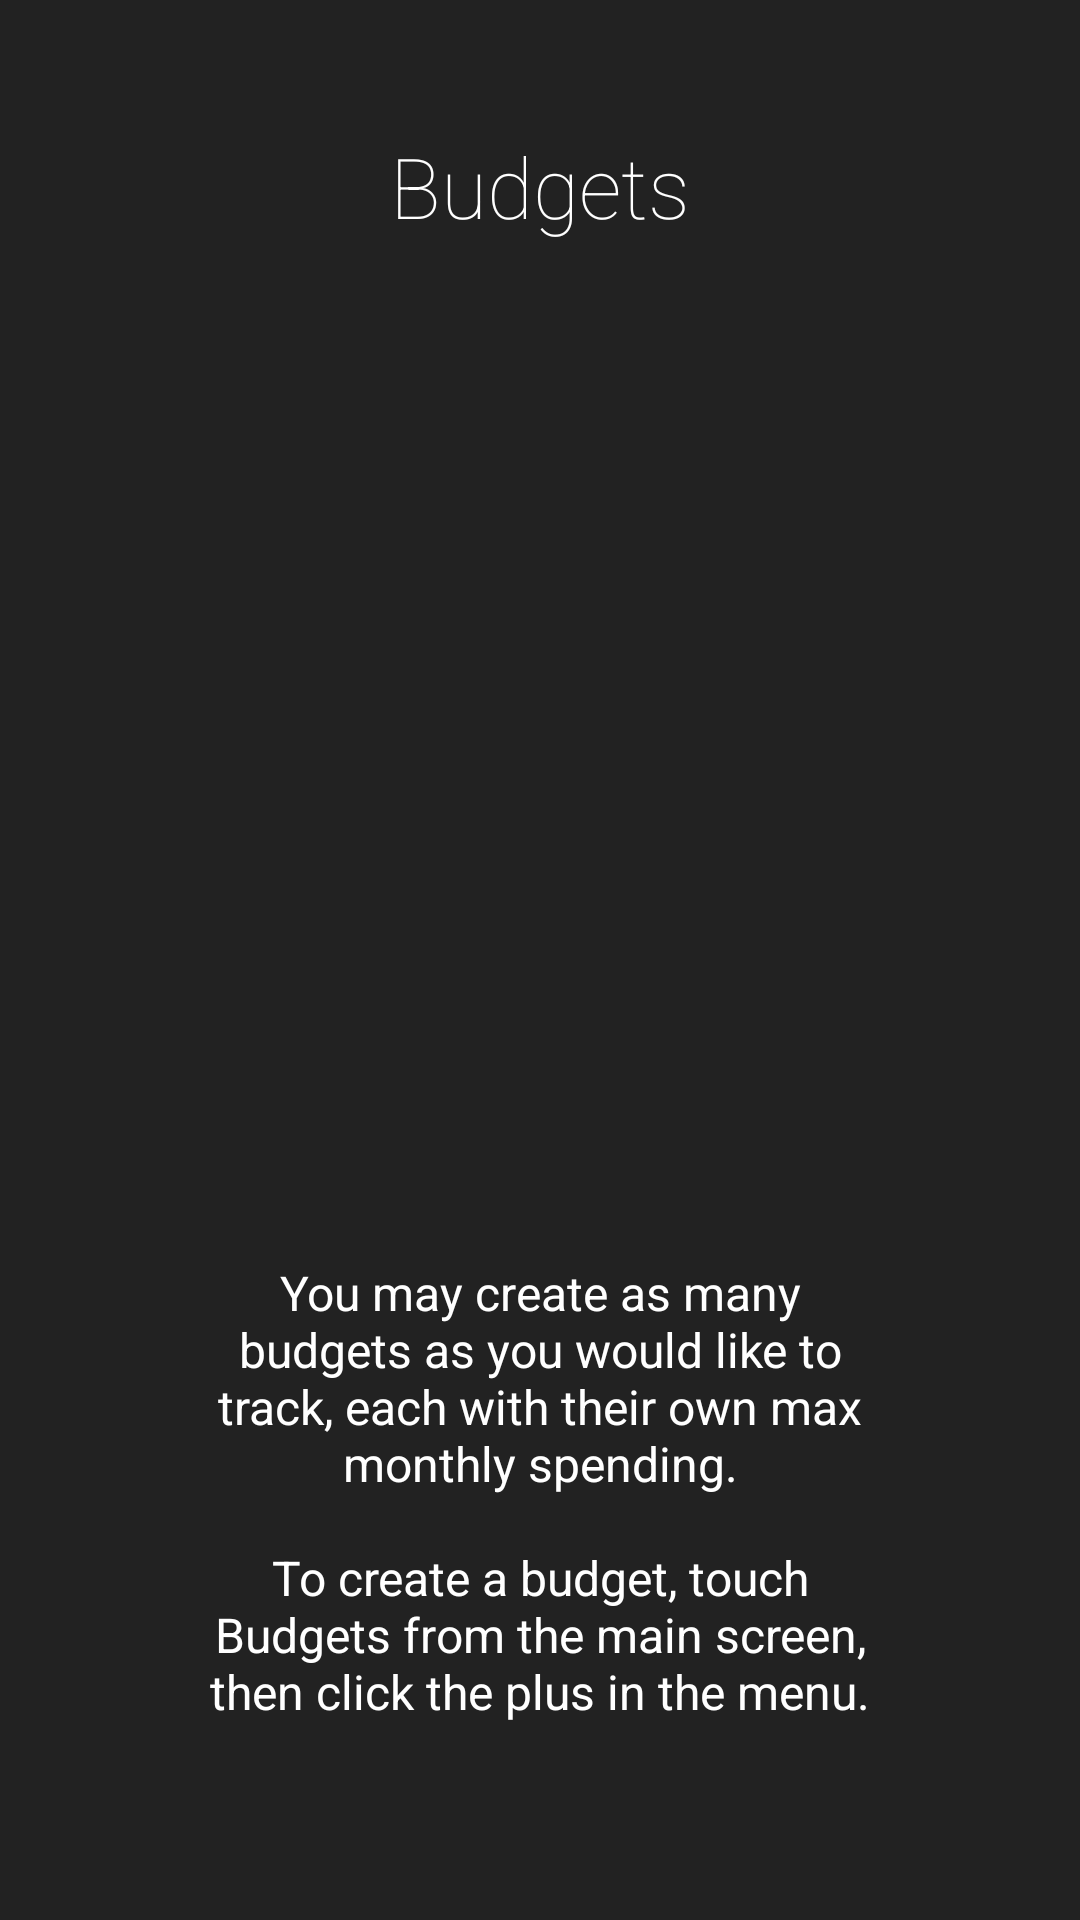

Android layout source for this screen:
<!-- AndroidManifest.xml: application theme AppTheme -->
<!-- res/layout/intro2_layout.xml -->
<?xml version="1.0" encoding="utf-8"?>
<LinearLayout xmlns:android="http://schemas.android.com/apk/res/android"
              android:orientation="vertical" android:layout_width="match_parent"
              android:layout_height="match_parent"
              android:background="#222222"
              android:layout_weight="10"
              android:id="@+id/main">

    <TextView
        android:layout_width="wrap_content"
        android:layout_height="0dp"
        android:layout_gravity="center"
        android:gravity="center"
        android:paddingLeft="32dp"
        android:layout_weight="3"
        android:fontFamily="sans-serif-thin"
        android:textColor="#ffffff"
        android:paddingRight="32dp"
        android:textSize="28sp"
        android:text="@string/intro2Title"/>

    <LinearLayout
        android:layout_width="fill_parent"
        android:layout_height="0dp"
        android:orientation="vertical"
        android:gravity="center"
        android:layout_weight="5">

        <ImageView
            android:layout_width="wrap_content"
            android:layout_height="wrap_content"
            android:layout_gravity="center"
            android:contentDescription="TODO" android:paddingLeft="16dp"
            android:paddingRight="16dp"
            android:src="@drawable/intro2_image"/>
    </LinearLayout>
    <TextView
        android:layout_width="wrap_content"
        android:layout_height="0dp"
        android:layout_weight="3"
        android:layout_gravity="center"
        android:gravity="center"
        android:textColor="#ffffff"
        android:paddingLeft="64dp"
        android:paddingRight="64dp"
        android:textSize="16sp"
        android:text="@string/intro2Description"/>
    <TextView
        android:layout_width="fill_parent"
        android:layout_height="64dp" />
</LinearLayout>
<!-- resources referenced by this layout -->
<resources>
  <string name="intro2Description">You may create as many budgets as you would like to track, each with their own max monthly spending.\n\nTo create a budget, touch Budgets from the main screen, then click the plus in the menu.</string>
  <string name="intro2Title">Budgets\n</string>
  <style name="AppTheme" parent="Theme.AppCompat.Light.DarkActionBar">
          
          <item name="colorPrimary">@color/colorPrimary</item>
          <item name="colorPrimaryDark">@color/colorPrimaryDark</item>
          <item name="colorAccent">@color/colorAccent</item>
          
      </style>
  <color name="colorPrimary">#3F51B5</color>
  <color name="colorPrimaryDark">#303F9F</color>
  <color name="colorAccent">#FF4081</color>
</resources>
